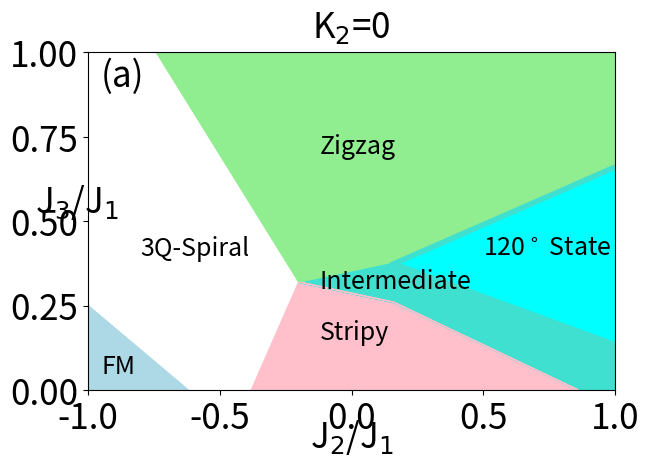

The script that saved this image:
#!/usr/bin/python

import numpy as np
import pylab as plt
from matplotlib import collections  as mc

fig, ax = plt.subplots()


zColor = 'lightgreen'

lineZ1 = [(-0.74, 1), (-0.2, 0.32)]
plt.fill_between((lineZ1[0][0],lineZ1[1][0]),(lineZ1[0][1],lineZ1[1][1]), (1,1), color=zColor)
lineZ2 = [lineZ1[1], (0.16, 0.38)]
plt.fill_between((lineZ2[0][0],lineZ2[1][0]),(lineZ2[0][1],lineZ2[1][1]), (1,1), color=zColor)
lineZ3 = [lineZ2[1], (1, 0.66)]
plt.fill_between((lineZ3[0][0],lineZ3[1][0]),(lineZ3[0][1],lineZ3[1][1]), (1,1), color=zColor)

mColor = 'lightblue'
lineM1 = [(-1, 0.25), (-0.62, 0)]
plt.fill_between((lineM1[0][0],lineM1[1][0]),(lineM1[0][1],lineM1[1][1]), color=mColor)

sColor = 'pink'
lineS1 = [(-0.38, 0), lineZ1[1]]
plt.fill_between((lineS1[0][0],lineS1[1][0]),(lineS1[0][1],lineS1[1][1]), (0,0), color=sColor)
lineS2 = [lineS1[1], (0.16, 0.26)]
plt.fill_between((lineS2[0][0],lineS2[1][0]),(lineS2[0][1],lineS2[1][1]), (0,0), color=sColor)
lineS3 = [lineS2[1], (0.86, 0)]
plt.fill_between((lineS3[0][0],lineS3[1][0]),(lineS3[0][1],lineS3[1][1]), (0,0), color=sColor)

qColor = 'cyan'
plt.fill_between((lineZ2[0][0],lineZ2[1][0]), (lineS2[0][1],lineS2[1][1]), (lineZ2[0][1],lineZ2[1][1]), color=qColor)
plt.fill_between((lineZ3[0][0],lineZ3[1][0]), (lineS3[0][1],-0.05), (lineZ3[0][1],lineZ3[1][1]), color=qColor)

cColor = 'Turquoise'
lineC1 = [(0.16, 0.38), (1,0.14)]
plt.fill_between((lineS3[0][0],lineS3[1][0]),(lineS3[0][1],lineS3[1][1]), (lineC1[0][1],0.18), color=cColor)
plt.fill_between((lineS3[1][0],1),(0,0), (0.18,lineC1[1][1]), color=cColor)
plt.fill_between((lineS2[0][0],lineS2[1][0]),(lineS2[0][1],lineS2[1][1]), (lineZ2[0][1],lineZ2[1][1]), color=cColor)

linesShade = [[(lineZ3[0][0]-0.01,lineZ3[0][1]-0.01),lineZ3[1]]]

lines = [lineZ1, lineZ2, lineZ3, lineM1, lineS1, lineS2, lineS3, lineC1, lineS2, lineS3, lineZ2]
c =     [zColor, zColor, zColor, mColor, sColor, sColor, sColor, cColor, sColor, sColor, zColor]

lc = mc.LineCollection(lines, colors=c, linewidths=1)
lc2 = mc.LineCollection(linesShade, colors='Turquoise',linewidths=4)

ax.add_collection(lc)
ax.add_collection(lc2)
ax.autoscale()
ax.margins(0.1)

fontsizeLabel = 18
bigger = 1.4
plt.title('K$_2$=0', y=1.02, fontsize=bigger*fontsizeLabel)
plt.text(-0.95,0.9,'(a)', fontsize=bigger*fontsizeLabel)
plt.text(-0.95,0.05,'FM', fontsize=fontsizeLabel)
plt.text(-0.12,0.7,'Zigzag', fontsize=fontsizeLabel)
plt.text(-0.8,0.4,'3Q-Spiral', fontsize=fontsizeLabel)
plt.text(-0.12,0.15,'Stripy', fontsize=fontsizeLabel)
plt.text(0.5,0.4,'120$^\circ$ State', fontsize=fontsizeLabel)
plt.text(-0.12,0.3,'Intermediate', fontsize=fontsizeLabel)
plt.xlabel('J$_2$/J$_1$', fontsize = bigger*fontsizeLabel)
plt.ylabel('J$_3$/J$_1$', rotation=0, fontsize=bigger*fontsizeLabel)
plt.tick_params(axis = 'both',labelsize = bigger*fontsizeLabel)
ax.xaxis.set_label_coords(0.5, -0.08)
ax.yaxis.set_label_coords(-0.02, 0.5)


plt.ylim(0,1)
plt.xlim(-1,1)

plt.tight_layout()
plt.savefig('J2J3_K2=0_Phase_Diagram.png',dpi=600)
plt.savefig('J2J3_K2=0_Phase_Diagram.eps',dpi=600)

